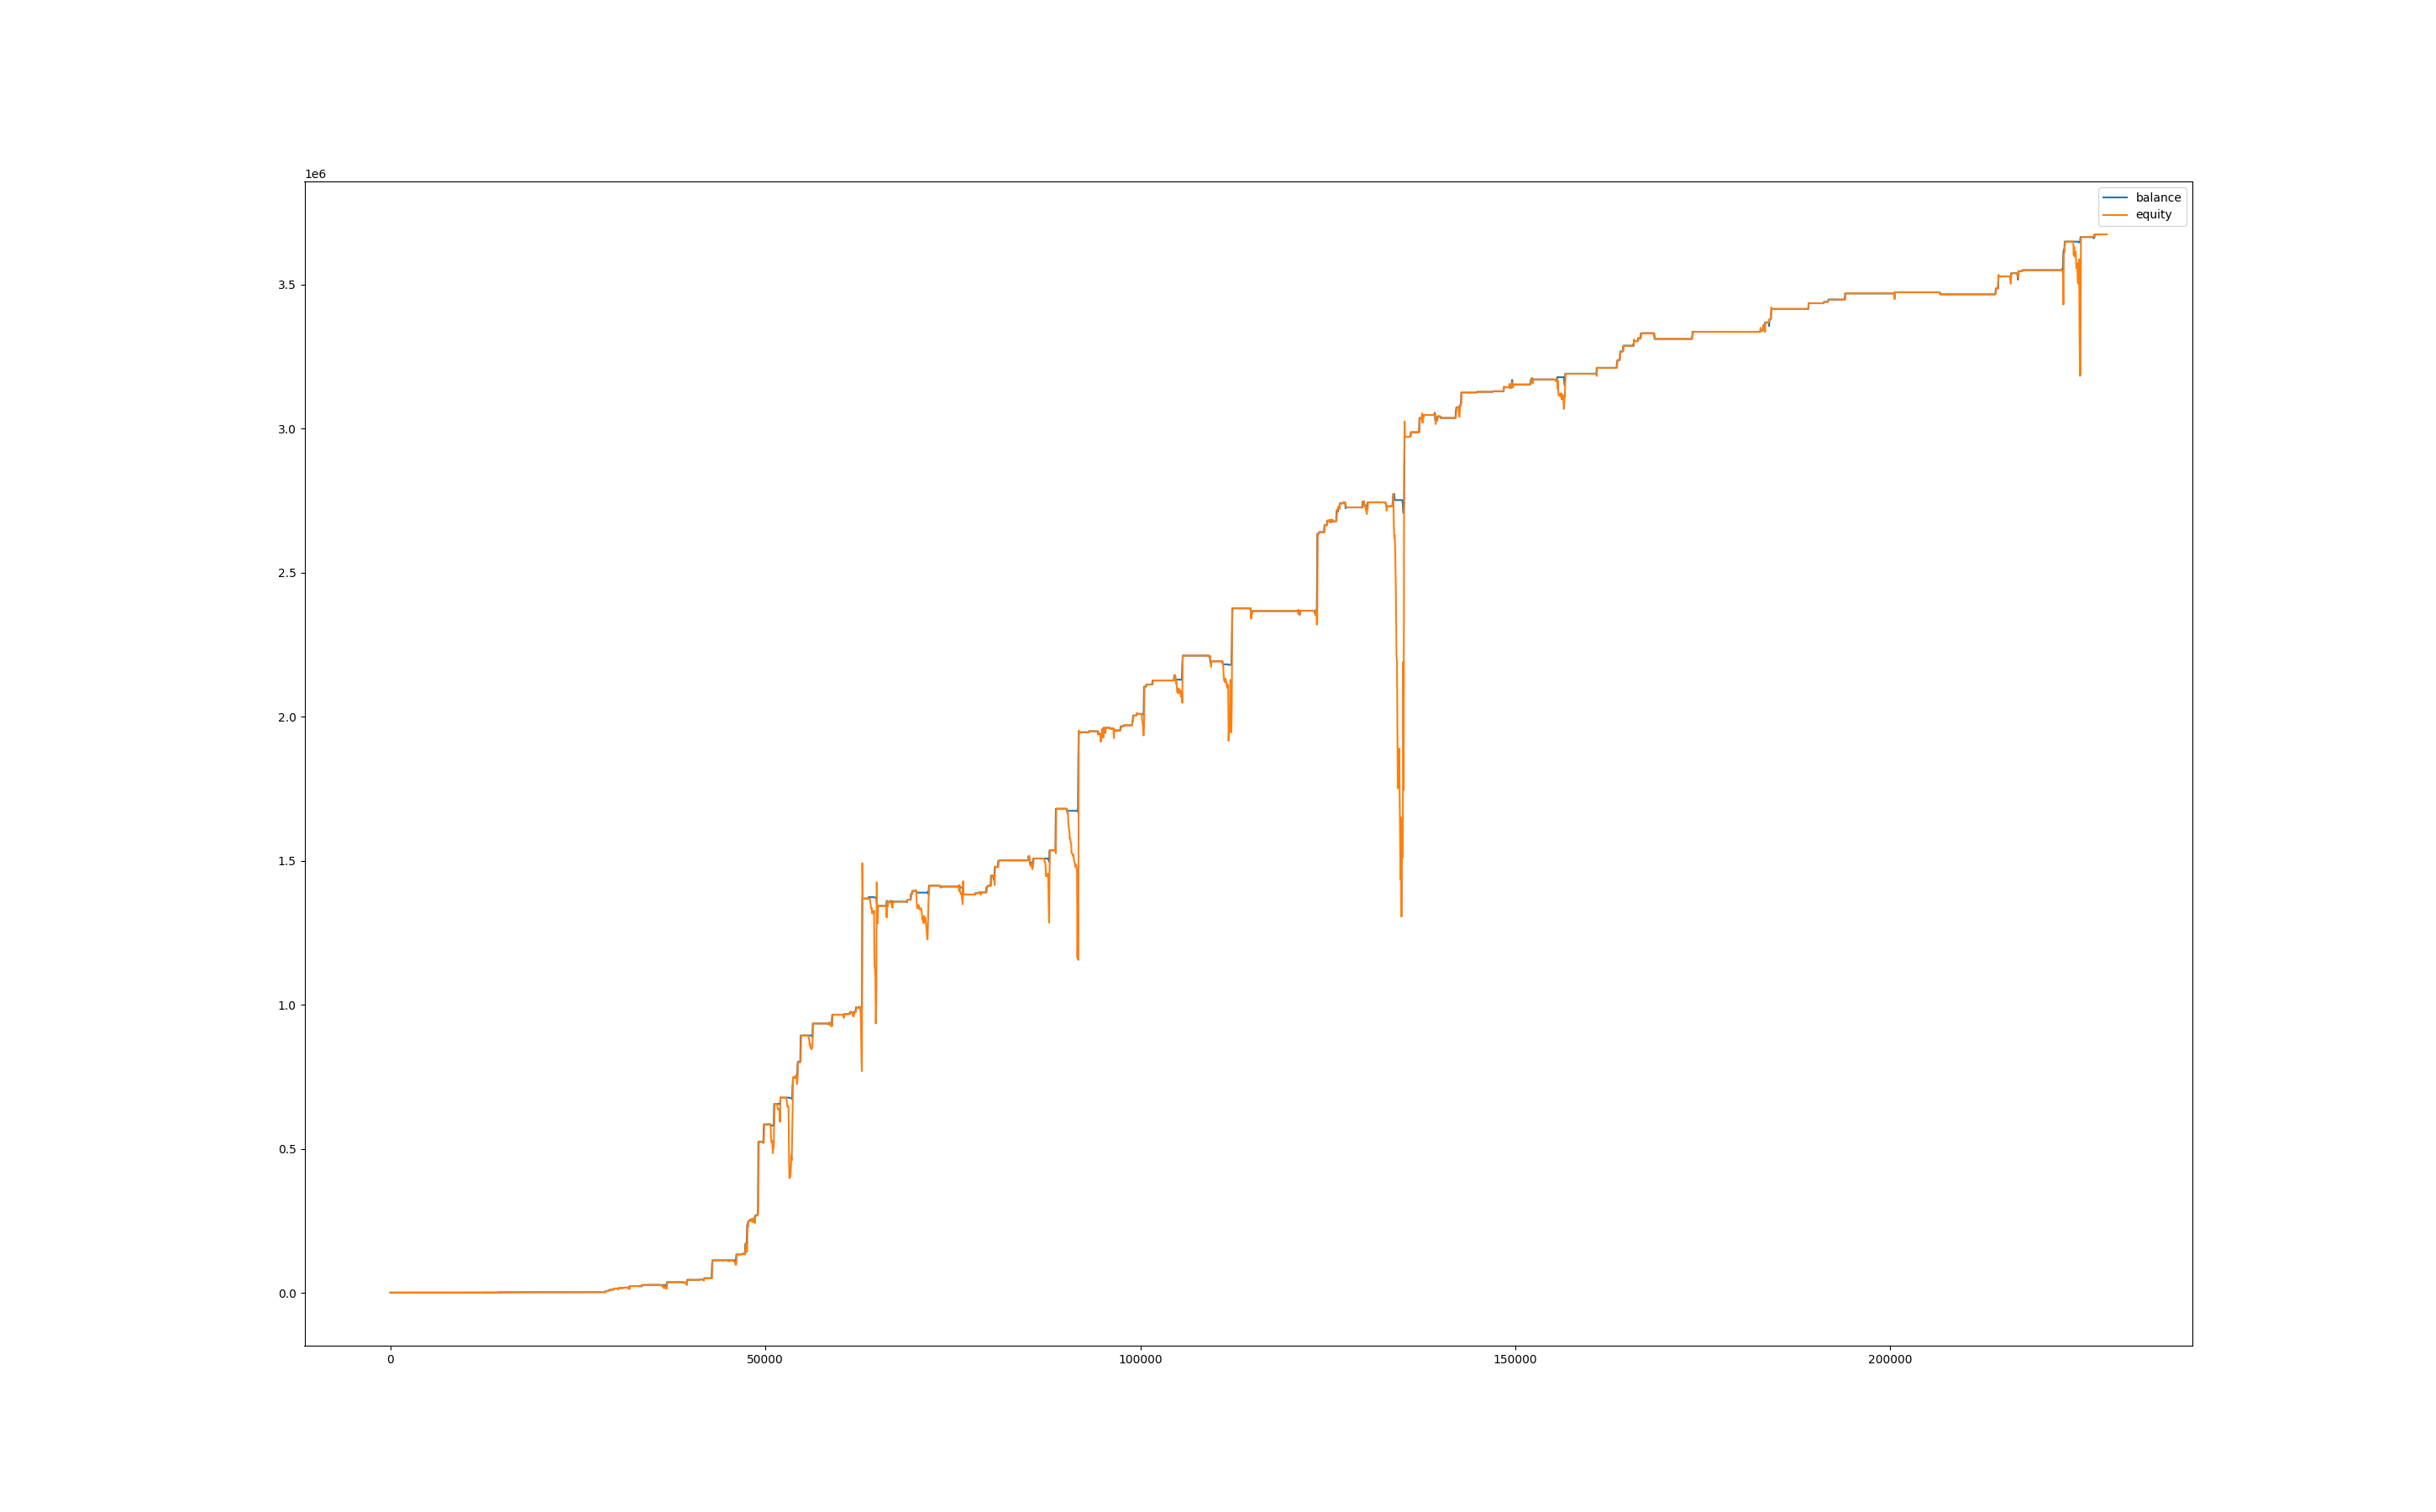

Source data for this figure (header and first rows):
, balance, equity, balance_btc, equity_btc
0, 1007, 1000, 0.0, 0.0
60, 1007, 1000, 0.0, 0.0
120, 1007, 1007, 0.0, 0.0
180, 1007, 1007, 0.0, 0.0
240, 1007, 1007, 0.0, 0.0
300, 1007, 1007, 0.0, 0.0
360, 1007, 1007, 0.0, 0.0
420, 1007, 1007, 0.0, 0.0
480, 1007, 1007, 0.0, 0.0
540, 1007, 1007, 0.0, 0.0
600, 1007, 1007, 0.0, 0.0
660, 1007, 1007, 0.0, 0.0
720, 1007, 1007, 0.0, 0.0
780, 1007, 1007, 0.0, 0.0
840, 1007, 1007, 0.0, 0.0
900, 1007, 1007, 0.0, 0.0
960, 1007, 1007, 0.0, 0.0
1020, 1007, 1007, 0.0, 0.0
1080, 1007, 1007, 0.0, 0.0
1140, 1007, 1007, 0.0, 0.0
1200, 1007, 1007, 0.0, 0.0
1260, 1007, 1007, 0.0, 0.0
1320, 1007, 1007, 0.0, 0.0
1380, 1007, 1007, 0.0, 0.0
1440, 1007, 1007, 0.0, 0.0
1500, 1007, 1007, 0.0, 0.0
1560, 1007, 1007, 0.0, 0.0
1620, 1007, 1007, 0.0, 0.0
1680, 1007, 1007, 0.0, 0.0
1740, 1007, 1007, 0.0, 0.0
1800, 1007, 1007, 0.0, 0.0
1860, 1007, 1007, 0.0, 0.0
1920, 1007, 1007, 0.0, 0.0
1980, 1007, 1007, 0.0, 0.0
2040, 1007, 1007, 0.0, 0.0
2100, 1007, 1007, 0.0, 0.0
2160, 1007, 1007, 0.0, 0.0
2220, 1007, 1007, 0.0, 0.0
2280, 1007, 1007, 0.0, 0.0
2340, 1007, 1007, 0.0, 0.0
2400, 1005, 1007, 0.0, 0.0
2460, 1007, 1000, 0.0, -4.407
2520, 1007, 1007, 0.0, 0.0
2580, 1007, 1007, 0.0, 0.0
2640, 1007, 1007, 0.0, 0.0
2700, 1007, 1007, 0.0, 0.0
2760, 1007, 1007, 0.0, 0.0
2820, 1007, 1007, 0.0, 0.0
2880, 1007, 1007, 0.0, 0.0
2940, 1007, 1007, 0.0, 0.0
3000, 1007, 1007, 0.0, 0.0
3060, 1007, 1007, 0.0, 0.0
3120, 1007, 1007, 0.0, 0.0
3180, 1007, 1007, 0.0, 0.0
3240, 1007, 1007, 0.0, 0.0
3300, 1007, 1007, 0.0, 0.0
3360, 1007, 1007, 0.0, 0.0
3420, 1007, 1007, 0.0, 0.0
3480, 1007, 1007, 0.0, 0.0
3540, 1007, 1007, 0.0, 0.0
... 3,755 more rows
